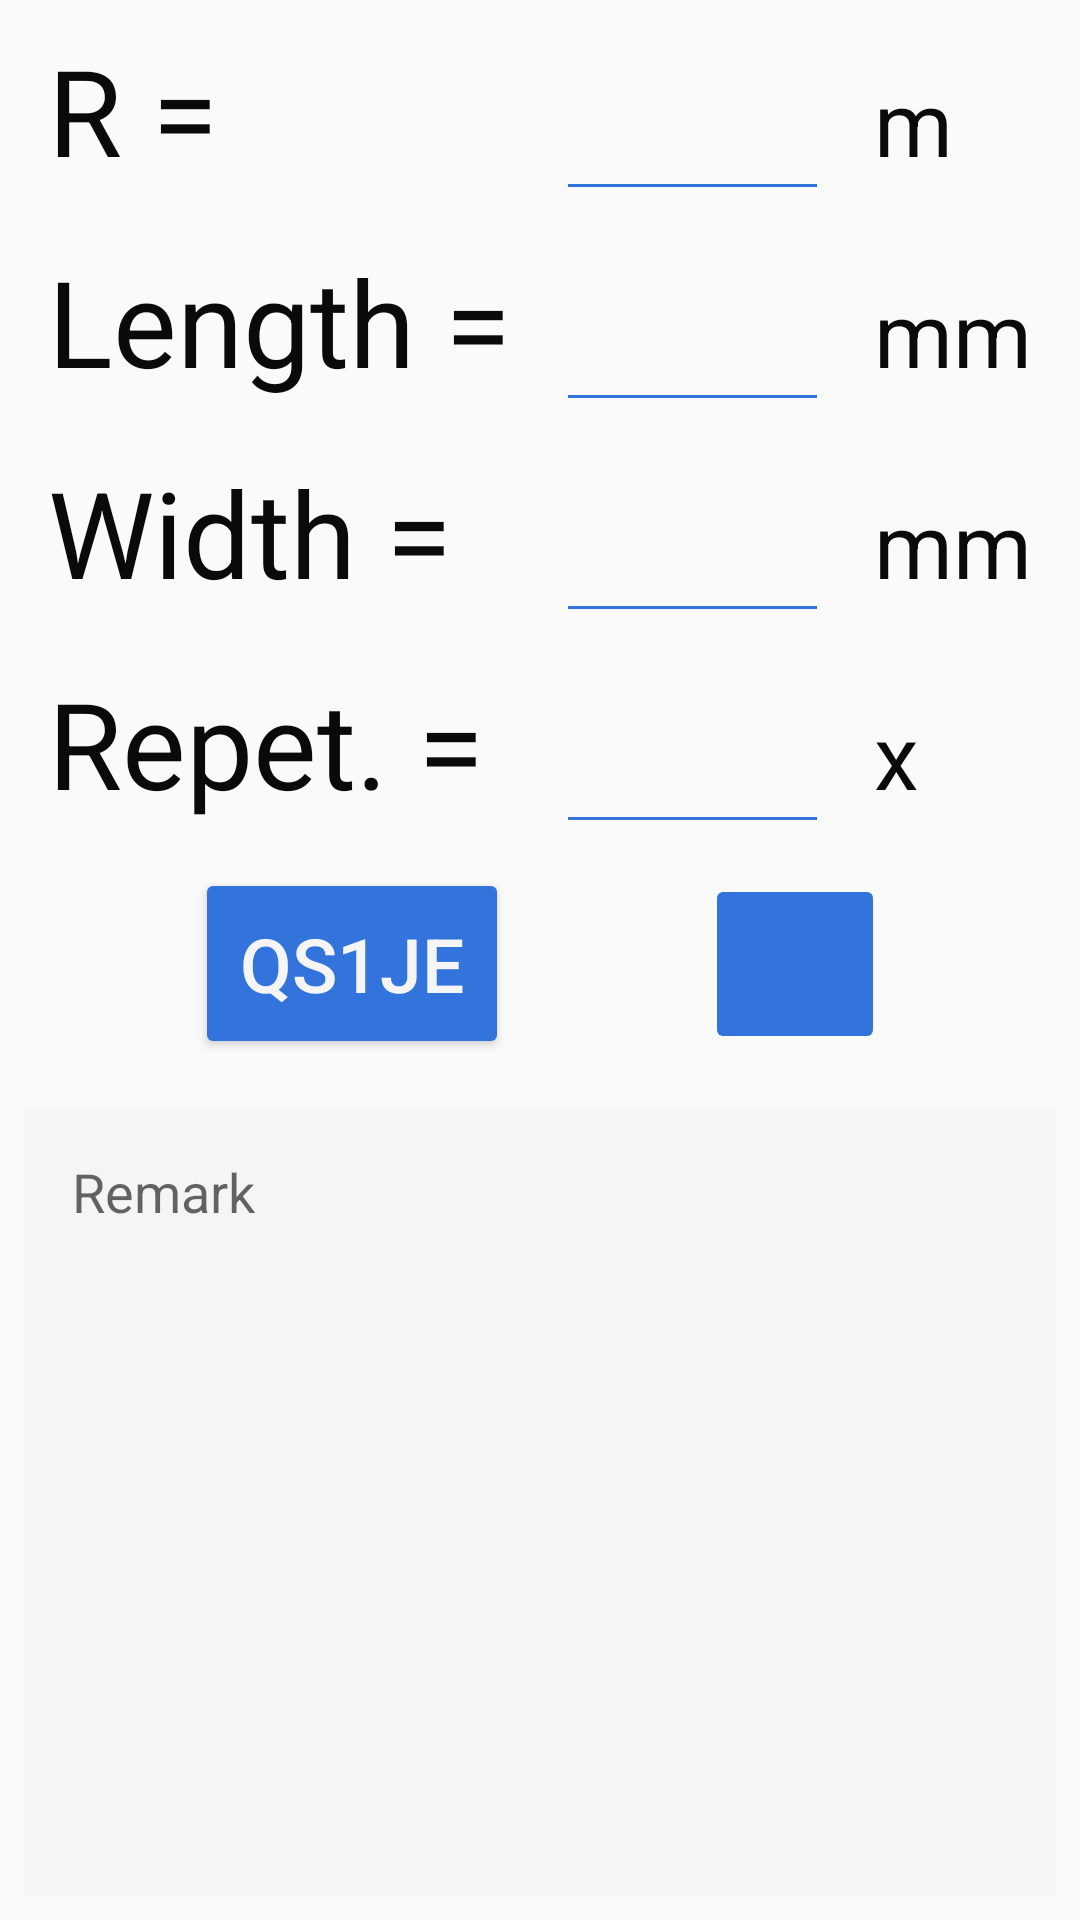

Here is an Android app screen rendered from its layout file. Give the layout XML and the strings, colors and styles it references.
<!-- AndroidManifest.xml: application theme Theme.BladeExpertFiller -->
<!-- res/layout/fragment_damage_basics.xml -->
<?xml version="1.0" encoding="utf-8"?>
<RelativeLayout xmlns:android="http://schemas.android.com/apk/res/android"
    xmlns:app="http://schemas.android.com/apk/res-auto"
    xmlns:tools="http://schemas.android.com/tools"
    android:layout_width="match_parent"
    android:layout_height="match_parent"
    tools:context=".spotcondition.damages.editloop.DamageBasicsFragment">

    <androidx.constraintlayout.widget.ConstraintLayout
        android:layout_width="match_parent"
        android:layout_height="match_parent">

        <TableLayout
            android:id="@+id/table_layout"
            android:layout_width="match_parent"
            android:layout_height="wrap_content"
            android:layout_marginHorizontal="16dp"
            android:stretchColumns="1"
            app:layout_constraintLeft_toLeftOf="parent"
            app:layout_constraintRight_toRightOf="parent"
            app:layout_constraintTop_toTopOf="parent">

            <TableRow>

                <TextView
                    android:layout_width="wrap_content"
                    android:layout_height="wrap_content"
                    android:text="R ="
                    android:textColor="@color/bulma_black"
                    android:textSize="40sp" />

                <EditText
                    android:id="@+id/damage_radial_position"
                    android:layout_width="wrap_content"
                    android:layout_height="wrap_content"
                    android:layout_marginHorizontal="15dp"
                    android:backgroundTint="@color/bulma_link"
                    android:inputType="number|numberDecimal"
                    android:textColor="@color/bulma_black"
                    android:textCursorDrawable="@drawable/link_cursor"
                    android:textSize="40sp"
                    tools:text="18.5" />

                <TextView
                    android:layout_width="wrap_content"
                    android:layout_height="wrap_content"
                    android:text="m"
                    android:textColor="@color/bulma_black"
                    android:textSize="30sp" />
            </TableRow>

            <TableRow>

                <TextView
                    android:layout_width="wrap_content"
                    android:layout_height="wrap_content"
                    android:text="Length ="
                    android:textColor="@color/bulma_black"
                    android:textSize="40sp" />

                <EditText
                    android:id="@+id/damage_longitudinal_length"
                    android:layout_width="wrap_content"
                    android:layout_height="wrap_content"
                    android:layout_marginHorizontal="15dp"
                    android:backgroundTint="@color/bulma_link"
                    android:inputType="number"
                    android:textColor="@color/bulma_black"
                    android:textCursorDrawable="@drawable/link_cursor"
                    android:textSize="40sp"
                    tools:text="12345" />

                <TextView
                    android:layout_width="wrap_content"
                    android:layout_height="wrap_content"
                    android:maxLines="1"
                    android:text="mm"
                    android:textColor="@color/bulma_black"
                    android:textSize="30sp" />
            </TableRow>

            <TableRow>

                <TextView
                    android:layout_width="wrap_content"
                    android:layout_height="wrap_content"
                    android:text="Width ="
                    android:textColor="@color/bulma_black"
                    android:textSize="40sp" />

                <EditText
                    android:id="@+id/damage_radial_length"
                    android:layout_width="wrap_content"
                    android:layout_height="wrap_content"
                    android:layout_marginHorizontal="15dp"
                    android:backgroundTint="@color/bulma_link"
                    android:inputType="number|numberSigned"
                    android:textColor="@color/bulma_black"
                    android:textCursorDrawable="@drawable/link_cursor"
                    android:textSize="40sp"
                    tools:text="22" />

                <TextView
                    android:layout_width="wrap_content"
                    android:layout_height="wrap_content"
                    android:maxLines="1"
                    android:text="mm"
                    android:textColor="@color/bulma_black"
                    android:textSize="30sp" />
            </TableRow>

            <TableRow>

                <TextView
                    android:layout_width="wrap_content"
                    android:layout_height="wrap_content"
                    android:text="Repet. ="
                    android:textColor="@color/bulma_black"
                    android:textSize="40sp" />

                <EditText
                    android:id="@+id/damage_repetition"
                    android:layout_width="wrap_content"
                    android:layout_height="wrap_content"
                    android:layout_marginHorizontal="15dp"
                    android:backgroundTint="@color/bulma_link"
                    android:inputType="number|numberSigned"
                    android:textColor="@color/bulma_black"
                    android:textCursorDrawable="@drawable/link_cursor"
                    android:textSize="40sp"
                    tools:text="5" />

                <TextView
                    android:layout_width="wrap_content"
                    android:layout_height="wrap_content"
                    android:maxLines="1"
                    android:text="x"
                    android:textColor="@color/bulma_black"
                    android:textSize="30sp" />
            </TableRow>

        </TableLayout>

        <androidx.constraintlayout.widget.ConstraintLayout
            android:id="@+id/damage_buttons"
            android:layout_width="match_parent"
            android:layout_height="wrap_content"
            app:layout_constraintTop_toBottomOf="@id/table_layout"
            app:layout_constraintBottom_toTopOf="@id/damage_description"
            android:paddingVertical="8dp"
            >

            <Button
                android:id="@+id/damage_spot_button"
                android:layout_width="wrap_content"
                android:layout_height="wrap_content"
                app:layout_constraintTop_toTopOf="parent"
                app:layout_constraintBottom_toBottomOf="parent"
                app:layout_constraintLeft_toLeftOf="parent"
                app:layout_constraintRight_toLeftOf="@id/damage_download_pictures"
                android:backgroundTint="@color/bulma_link"
                android:padding="15dp"
                android:text="QS1JE"
                android:textColor="@color/bulma_light"
                android:textSize="25sp"
                />

            <ImageButton
                android:id="@+id/damage_download_pictures"
                android:layout_width="60dp"
                android:layout_height="60dp"
                app:layout_constraintTop_toTopOf="parent"
                app:layout_constraintBottom_toBottomOf="parent"
                app:layout_constraintLeft_toRightOf="@id/damage_spot_button"
                app:layout_constraintRight_toLeftOf="@id/damage_download_progress"
                android:src="@drawable/ic_download_solid"
                app:tint="@color/bulma_light"
                android:scaleType="fitCenter"
                android:backgroundTint="@color/bulma_link"
                android:padding="14dp"
                />

            <ProgressBar
                android:id="@+id/damage_download_progress"
                style="?android:progressBarStyleHorizontal"
                app:layout_constraintTop_toTopOf="parent"
                app:layout_constraintBottom_toBottomOf="parent"
                app:layout_constraintLeft_toRightOf="@id/damage_download_pictures"
                app:layout_constraintRight_toRightOf="parent"
                android:layout_width="50dp"
                android:layout_height="50dp"
                android:visibility="gone"
                android:progress="80"
                android:progressDrawable="@drawable/circle"
                android:indeterminateTint="@color/bulma_link"
                />

        </androidx.constraintlayout.widget.ConstraintLayout>




        <EditText
            android:id="@+id/damage_description"
            android:layout_width="match_parent"
            android:layout_height="0dp"
            app:layout_constraintTop_toBottomOf="@id/damage_buttons"
            app:layout_constraintBottom_toBottomOf="parent"
            app:layout_constraintLeft_toLeftOf="parent"
            app:layout_constraintRight_toRightOf="parent"
            android:layout_margin="8dp"
            android:background="@color/bulma_light"
            android:gravity="top"
            android:hint="Remark"
            android:inputType="text|textMultiLine"
            android:padding="16dp"
            android:textCursorDrawable="@drawable/link_cursor" />

    </androidx.constraintlayout.widget.ConstraintLayout>


</RelativeLayout>
<!-- resources referenced by this layout -->
<resources>
  <color name="bulma_black">#0a0a0a</color>
  <color name="bulma_light">#f5f5f5</color>
  <color name="bulma_link">#3273dc</color>
  <!-- drawable circle (drawable) -->
  <?xml version="1.0" encoding="utf-8"?>
  <shape xmlns:android="http://schemas.android.com/apk/res/android"
      android:innerRadiusRatio="3"
      android:shape="ring"
      android:thicknessRatio="6"
      android:useLevel="true">
      <corners android:radius="3dp" />
      <solid android:color="@color/bulma_link" />
  </shape>
  <!-- drawable link_cursor (drawable) -->
  <?xml version="1.0" encoding="utf-8"?>
  <shape xmlns:android="http://schemas.android.com/apk/res/android" >
      <size android:width="2dp" />
      <solid android:color="@color/bulma_link"  />
  </shape>
  <style name="Theme.BladeExpertFiller" parent="Theme.AppCompat.Light.NoActionBar">
  
          <item name="android:textColorPrimary">@color/bulma_link</item>
          <item name="android:colorControlNormal">@color/bulma_link_dark</item>
  
  
          <item name="colorPrimary">@color/bulma_link</item>
          <item name="colorPrimaryVariant">@color/bulma_dark</item>
          <item name="colorOnPrimary">@color/bulma_white</item>
  
          <item name="colorSecondary">@color/bulma_link</item>
          <item name="colorSecondaryVariant">@color/bulma_link_dark</item>
          <item name="colorOnSecondary">@color/bulma_link_light</item>
          
          <item name="android:statusBarColor" tools:targetApi="l">?attr/colorPrimary</item>
          
  
          <item name="android:alertDialogTheme">@style/AlertDialogCustom</item>
          <item name="android:timePickerDialogTheme">@style/AlertDialogCustom</item>
          <item name="android:datePickerDialogTheme">@style/AlertDialogCustom</item>
  
      </style>
  <color name="bulma_link_dark">#2160c4</color>
  <color name="bulma_dark">#363636</color>
  <color name="bulma_white">#FFFFFF</color>
  <color name="bulma_link_light">#eef3fc</color>
  <style name="AlertDialogCustom" parent="android:Theme.Material.Light.Dialog.Alert">
          <item name="android:colorPrimary">@color/bulma_link</item>
          <item name="android:colorAccent">@color/bulma_link_dark</item>
          <item name="android:textColorPrimary">@color/bulma_link</item>
          <item name="android:colorPrimaryDark">@color/bulma_link_dark</item>
          <item name="android:colorControlActivated">@color/bulma_link</item>
          <item name="android:colorControlHighlight">@color/bulma_link_dark</item>
          <item name="android:colorActivatedHighlight">@color/bulma_link_dark</item>
      </style>
</resources>
